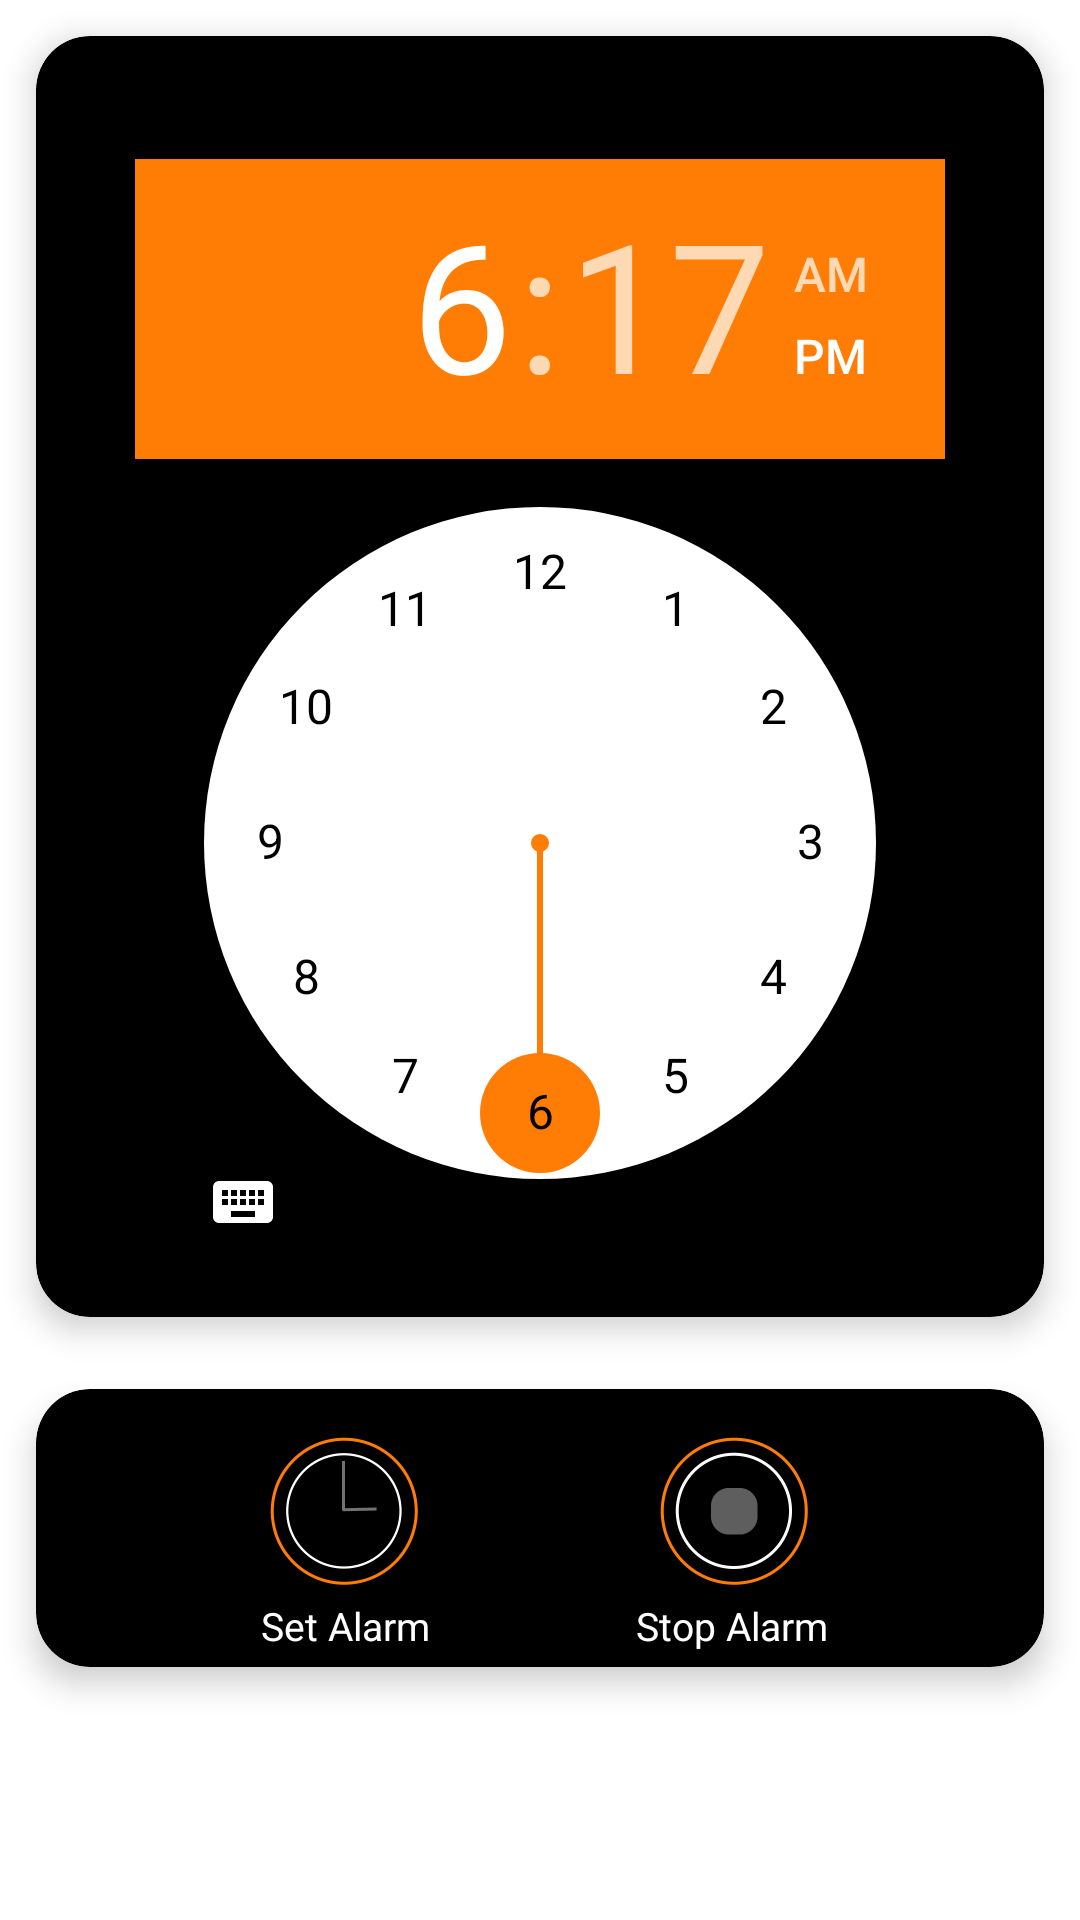

Reconstruct the res/layout file that produces this screen, plus the resources it refers to.
<!-- AndroidManifest.xml: application theme Theme.Design.NoActionBar -->
<!-- res/layout/activity_main.xml -->
<?xml version="1.0" encoding="utf-8"?>
<RelativeLayout xmlns:android="http://schemas.android.com/apk/res/android"
    xmlns:app="http://schemas.android.com/apk/res-auto"
    xmlns:tools="http://schemas.android.com/tools"
    android:layout_width="match_parent"
    android:layout_height="match_parent"
    android:background="#FFFFFF"
    tools:context=".MainActivity">

    <androidx.cardview.widget.CardView
        android:id="@+id/cardviewbackground"
        app:cardBackgroundColor="#000000"
        android:layout_width="384dp"
        android:layout_height="wrap_content"
        android:layout_columnWeight="2"
        android:layout_rowWeight="1"
        app:cardElevation="6dp"
        app:cardCornerRadius="18dp"
        android:layout_margin="12dp">

        <LinearLayout
            android:layout_width="match_parent"
            android:layout_height="match_parent"
            android:gravity="center"
            android:orientation="vertical"
            android:padding="16dp">

            <TimePicker
                android:layout_width="300dp"
                android:layout_height="385dp"
                android:layout_centerHorizontal="true"
                android:padding="15dp"
                android:layout_marginTop="10dp"
                android:id="@+id/timePicker"
                android:timePickerMode="clock"
                android:numbersBackgroundColor="#FFFFFF"
                android:numbersTextColor="#000000"
                android:numbersSelectorColor="#ff7d05"
                android:numbersInnerTextColor="#000000"
                android:elevation="20dp"
                android:headerBackground="#ff7d05"

                />

        </LinearLayout>




    </androidx.cardview.widget.CardView>



    <TextView
        android:layout_width="wrap_content"
        android:layout_height="wrap_content"
        android:layout_centerHorizontal="true"
        android:layout_marginTop="13dp"
        android:id="@+id/timeTextView"
        android:textColor="#ffffff"
        android:textStyle="bold"
        android:textSize="13sp"
        android:text="Time: "
    />

    <androidx.cardview.widget.CardView
        android:layout_below="@+id/cardviewbackground"
        app:cardBackgroundColor="#000000"
        android:layout_width="384dp"
        android:layout_height="wrap_content"
        android:layout_columnWeight="2"
        android:layout_rowWeight="1"
        app:cardElevation="6dp"
        app:cardCornerRadius="18dp"
        android:layout_margin="12dp">

        <LinearLayout
            android:layout_width="match_parent"
            android:layout_height="match_parent"
            android:gravity="center"
            android:orientation="horizontal"
            android:padding="16dp">

            <Button
                android:id="@+id/btsetAlarm"
                android:layout_width="50dp"
                android:layout_height="50dp"
                android:layout_below="@+id/cardviewbackground"
                android:layout_marginTop="0dp"
                android:layout_marginRight="40dp"
                android:background="@drawable/newfile"
                android:onClick="setTimer"

                />


            <Button
                android:id="@+id/btStop"
                android:layout_width="50dp"
                android:layout_height="50dp"
                android:layout_below="@+id/cardviewbackground"
                android:layout_centerHorizontal="false"
                android:layout_marginLeft="40dp"
                android:background="@drawable/stop1"></Button>



        </LinearLayout>

        <TextView
            android:layout_below="@+id/btsetAlarm"
            android:layout_width="wrap_content"
            android:layout_height="wrap_content"
            android:layout_centerHorizontal="true"
            android:layout_marginLeft="75dp"
            android:layout_marginTop="65dp"
            android:textColor="#FFFFFF"
            android:textSize="13sp"
            android:text="Set Alarm "
            android:paddingBottom="5dp"
            android:paddingTop="5dp"
            />
        <TextView
            android:layout_below="@+id/btsetAlarm"
            android:layout_width="wrap_content"
            android:layout_height="wrap_content"
            android:layout_centerHorizontal="true"
            android:layout_marginLeft="200dp"
            android:layout_marginTop="65dp"
            android:textColor="#FFFFFF"
            android:textSize="13sp"
            android:text="Stop Alarm"
            android:paddingBottom="5dp"
            android:paddingTop="5dp"
            />



    </androidx.cardview.widget.CardView>








</RelativeLayout>
<!-- resources referenced by this layout -->
<resources>
  <!-- drawable newfile (drawable) -->
  <?xml version="1.0" encoding="utf-8"?>
  <selector xmlns:android="http://schemas.android.com/apk/res/android">
      <item
          android:state_pressed="true"
          android:drawable="@drawable/abc2"/>
      <item
          android:drawable="@drawable/abc"/>
  </selector>
  <!-- drawable stop1 (drawable) -->
  <?xml version="1.0" encoding="utf-8"?>
  <selector xmlns:android="http://schemas.android.com/apk/res/android">
      <item
          android:state_pressed="true"
          android:drawable="@drawable/stop2"/>
      <item
          android:drawable="@drawable/stop"/>
  </selector>
  <!-- drawable abc2: png bitmap (drawable, 7391 bytes) -->
  <!-- drawable abc: png bitmap (drawable, 15558 bytes) -->
  <!-- drawable stop2: png bitmap (drawable, 7914 bytes) -->
  <!-- drawable stop: png bitmap (drawable, 9503 bytes) -->
</resources>
